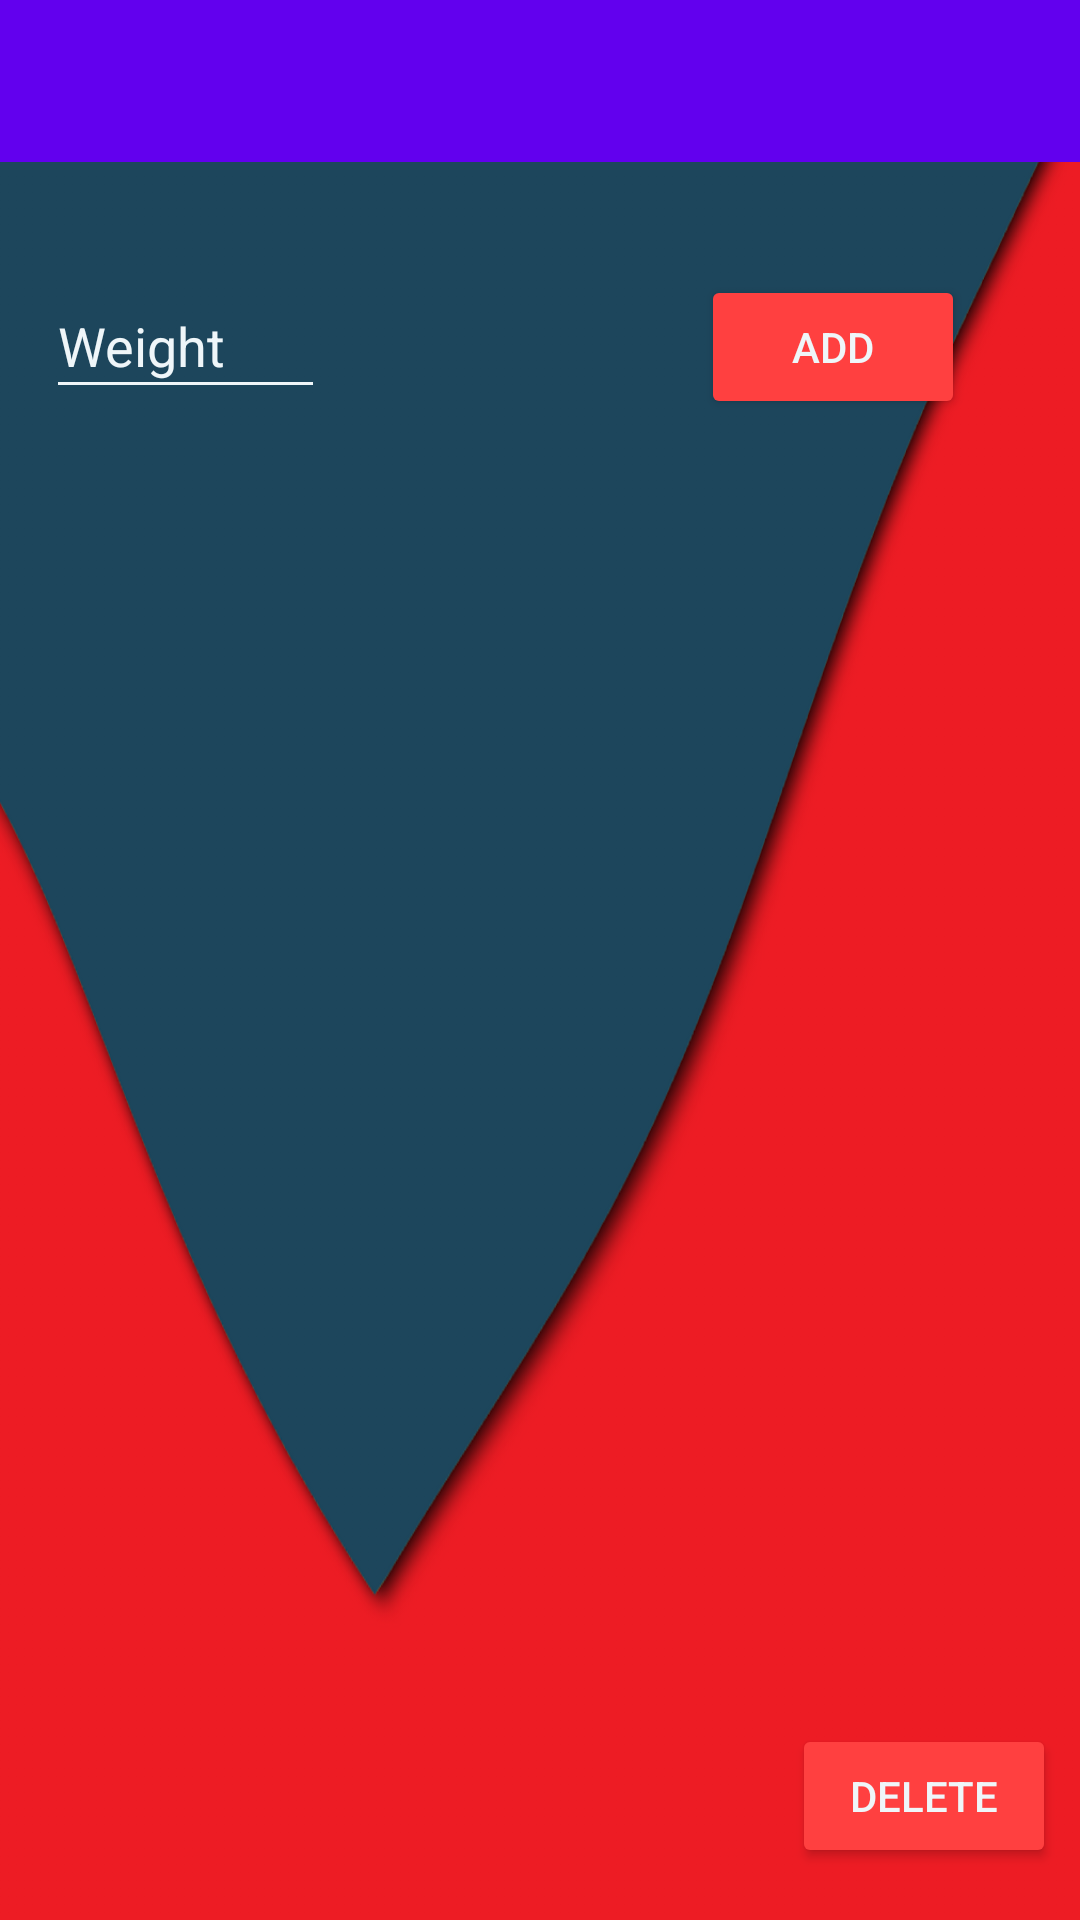

Layout XML and referenced resources for this Android screen:
<!-- AndroidManifest.xml: application theme AppTheme -->
<!-- res/layout/enterweight.xml -->
<?xml version="1.0" encoding="utf-8"?>
<android.support.constraint.ConstraintLayout xmlns:android="http://schemas.android.com/apk/res/android"
    xmlns:app="http://schemas.android.com/apk/res-auto"
    android:orientation="vertical"
    xmlns:tools="http://schemas.android.com/tools"
    android:layout_width="match_parent"
    android:layout_height="match_parent"
    tools:context="com.example.abhi.workoutapp.com.example.abhi.fitnotesfirebase.EnterWeight"
    android:background="@drawable/weightbackground">

    <android.support.design.widget.AppBarLayout
        android:id="@+id/appbar"
        android:layout_width="0dp"
        android:layout_height="wrap_content"
        android:paddingTop="@dimen/appbar_padding_top"
        android:theme="@style/AppTheme.AppBarOverlay"
        tools:layout_editor_absoluteY="0dp"
        tools:layout_editor_absoluteX="8dp">

        <android.support.v7.widget.Toolbar
            android:id="@+id/toolbar2"
            android:layout_width="424dp"
            android:layout_height="54dp"
            android:background="?attr/colorPrimary"
            app:layout_scrollFlags="scroll|enterAlways"
            app:popupTheme="@style/AppTheme.AppBarOverlay"
            tools:layout_editor_absoluteX="-20dp"
            tools:layout_editor_absoluteY="-4dp"
            android:weightSum="1">
        </android.support.v7.widget.Toolbar>

    </android.support.design.widget.AppBarLayout>

    <Button
        android:id="@+id/addbtn"
        android:layout_width="wrap_content"
        android:layout_height="wrap_content"
        android:text="Add"
        android:textColor="#eff6f9"
        app:layout_constraintTop_toTopOf="parent"
        android:layout_marginTop="8dp"
        app:layout_constraintBottom_toBottomOf="parent"
        android:layout_marginBottom="8dp"
        app:layout_constraintVertical_bias="0.145"
        android:layout_marginRight="8dp"
        app:layout_constraintRight_toRightOf="parent"
        android:layout_marginLeft="8dp"
        app:layout_constraintLeft_toLeftOf="parent"
        app:layout_constraintHorizontal_bias="0.882"
        android:layout_marginStart="8dp"
        android:layout_marginEnd="8dp" />

    <Button
        android:layout_width="wrap_content"
        android:layout_height="wrap_content"
        android:text="Delete"
        android:id="@+id/deleteBtn"
        android:textColor="#eff6f9"
        app:layout_constraintTop_toTopOf="parent"
        android:layout_marginTop="8dp"
        app:layout_constraintBottom_toBottomOf="parent"
        android:layout_marginBottom="8dp"
        android:layout_marginLeft="8dp"
        app:layout_constraintLeft_toLeftOf="parent"
        android:layout_marginRight="8dp"
        app:layout_constraintRight_toRightOf="parent"
        app:layout_constraintHorizontal_bias="1.0"
        app:layout_constraintVertical_bias="0.984" />
    <EditText
        android:layout_width="93dp"
        android:layout_height="45dp"
        android:id="@+id/enteredweight"
        android:hint="Weight"
        android:textColorHint="#eff6f9"
        android:textColor="#eff6f9"
        android:backgroundTint="#eff6f9"
        app:layout_constraintTop_toTopOf="parent"
        android:layout_marginTop="8dp"
        app:layout_constraintBottom_toBottomOf="parent"
        android:layout_marginBottom="8dp"
        android:layout_marginRight="8dp"
        app:layout_constraintRight_toRightOf="parent"
        android:layout_marginLeft="8dp"
        app:layout_constraintLeft_toLeftOf="parent"
        app:layout_constraintVertical_bias="0.144"
        android:layout_marginStart="8dp"
        android:layout_marginEnd="8dp"
        app:layout_constraintHorizontal_bias="0.029" />


    <EditText
        android:layout_width="93dp"
        android:layout_height="47dp"
        android:id="@+id/enteredreps"
        android:hint="Reps"
        android:textColorHint="#eff6f9"
        android:textColor="#eff6f9"
        android:backgroundTint="#eff6f9"
        android:visibility="invisible"
        android:layout_marginTop="8dp"
        app:layout_constraintBottom_toBottomOf="parent"
        android:layout_marginBottom="8dp"
        app:layout_constraintVertical_bias="0.144"
        android:layout_marginLeft="8dp"
        app:layout_constraintLeft_toLeftOf="parent"
        android:layout_marginRight="8dp"
        app:layout_constraintRight_toRightOf="parent"
        android:layout_marginStart="8dp"
        android:layout_marginEnd="8dp"
        app:layout_constraintHorizontal_bias="0.429"
        app:layout_constraintTop_toTopOf="@+id/appbar" />

    <ListView
        android:id="@+id/listView2"
        android:layout_width="wrap_content"
        android:layout_height="425dp"
        android:layout_marginBottom="8dp"
        android:layout_marginLeft="0dp"
        android:layout_marginTop="8dp"
        app:layout_constraintBottom_toBottomOf="parent"
        app:layout_constraintLeft_toLeftOf="parent"
        app:layout_constraintTop_toTopOf="@+id/enteredreps"
        app:layout_constraintVertical_bias="1.0" />

</android.support.constraint.ConstraintLayout>
<!-- resources referenced by this layout -->
<resources>
  <!-- drawable weightbackground: jpg bitmap (drawable, 73646 bytes) -->
  <style name="AppTheme.AppBarOverlay" parent="ThemeOverlay.AppCompat.Dark.ActionBar" />
  <style name="AppTheme" parent="Theme.AppCompat.Light.NoActionBar">
          
          <item name="colorPrimary">@color/colorPrimary</item>
          <item name="colorPrimaryDark">@color/colorPrimaryDark</item>
          <item name="colorAccent">@color/colorAccent</item>
          <item name="android:colorButtonNormal">#ff4040</item>
      </style>
  <!-- not gathered from this repository: default colours our renderer supplied (Android Studio template values) -->
  <color name="colorPrimary">#FF6200EE</color>
  <color name="colorPrimaryDark">#FF3700B3</color>
  <color name="colorAccent">#FF03DAC5</color>
</resources>
